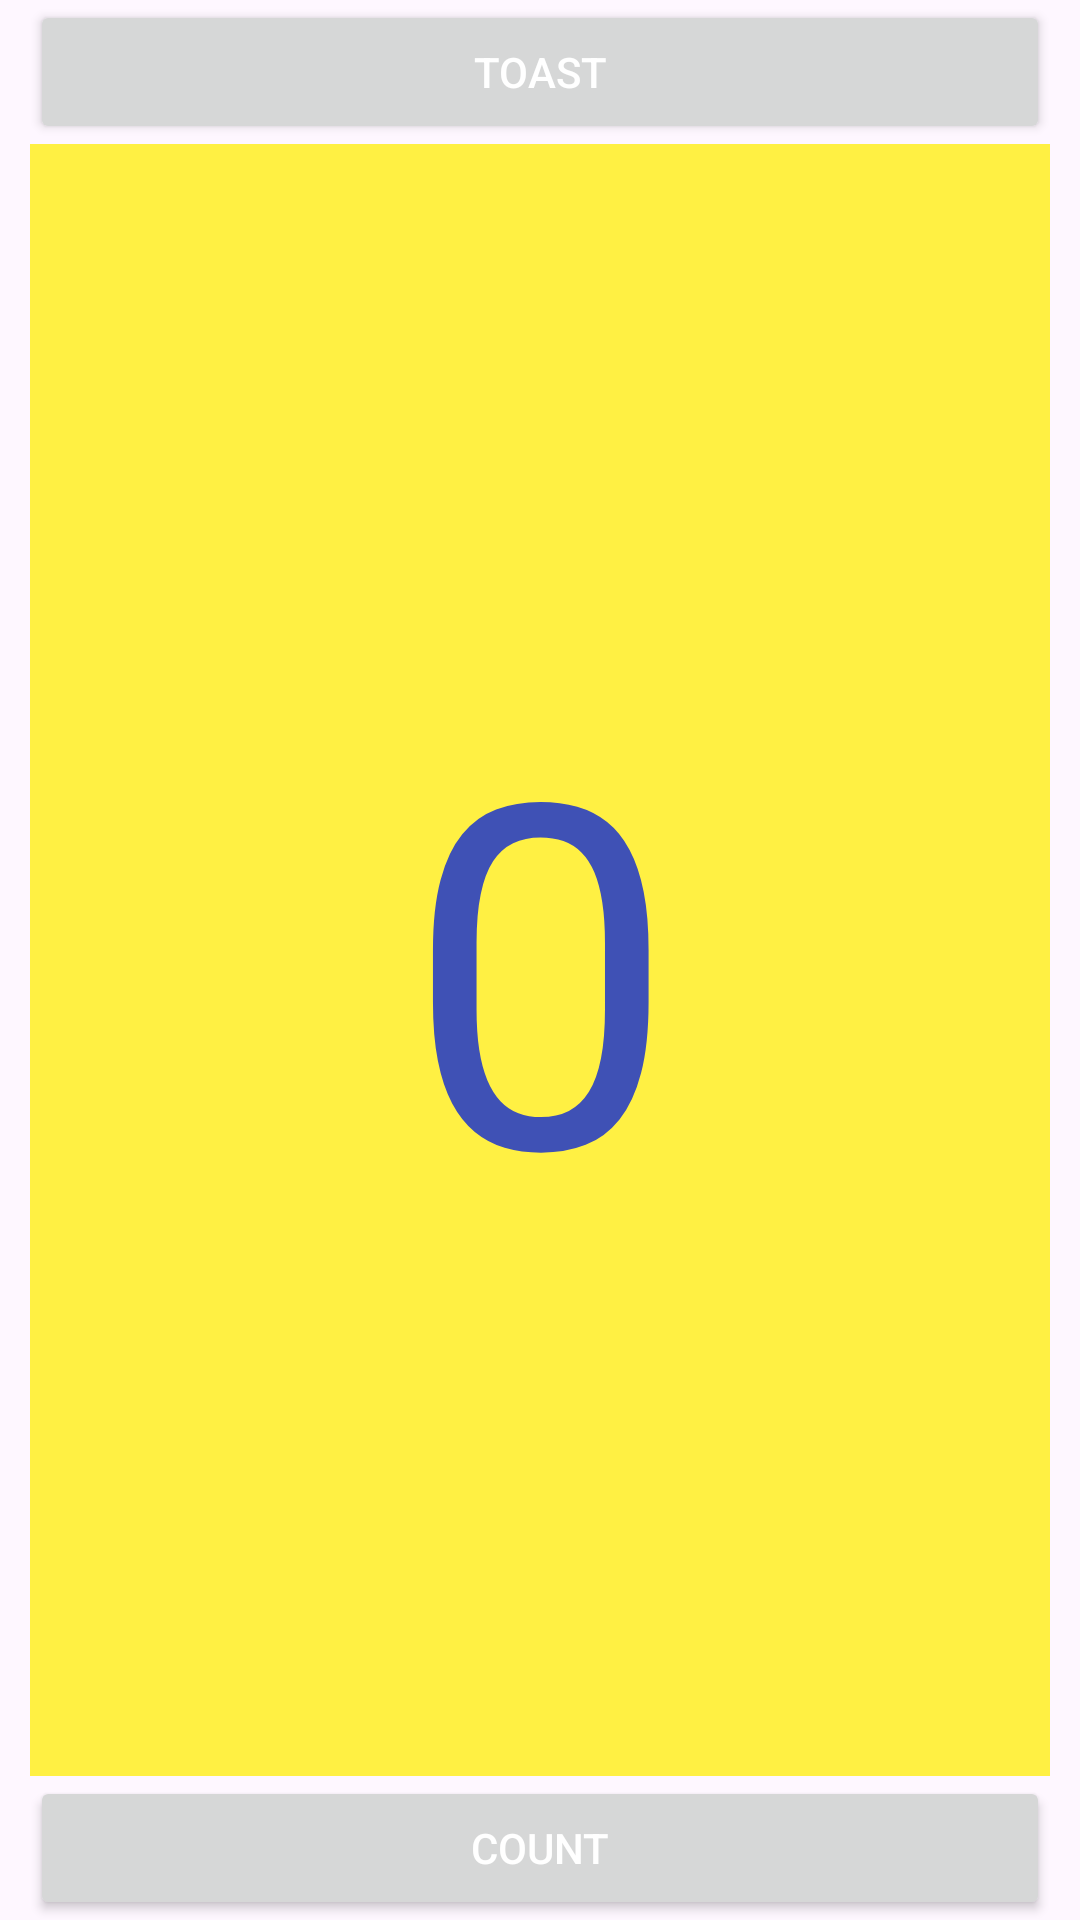

This screen was rendered from an Android layout file. Write that file and the resources it references.
<!-- AndroidManifest.xml: application theme Theme.IntenActivity -->
<!-- res/layout/activity_hellotoast.xml -->
<?xml version="1.0" encoding="utf-8"?>
<LinearLayout xmlns:android="http://schemas.android.com/apk/res/android"
    xmlns:app="http://schemas.android.com/apk/res-auto"
    xmlns:tools="http://schemas.android.com/tools"
    android:layout_width="match_parent"
    android:layout_height="match_parent"
    android:orientation="vertical"
    android:paddingLeft="10dp"
    android:paddingRight="10dp"
    tools:context=".hellotoastActivity">

    <Button
        android:id="@+id/btnToast"
        android:layout_width="match_parent"
        android:layout_height="wrap_content"
        android:text="TOAST"
        android:onClick="showToast"
        android:textColor="@color/white"/>

    <TextView
        android:id="@+id/showCount"
        android:layout_width="match_parent"
        android:layout_height="wrap_content"
        android:gravity="center"
        android:text="0"
        android:textSize="160dp"
        android:textColor="@color/colorPrimary"
        android:background="@color/myBackgroundColor"
        android:layout_weight="2"/>

    <Button
        android:id="@+id/btnCount"
        android:layout_width="match_parent"
        android:layout_height="wrap_content"
        android:text="COUNT"
        android:onClick="countUp"
        android:textColor="@color/white"
        />


</LinearLayout>
<!-- resources referenced by this layout -->
<resources>
  <color name="colorPrimary">#3F51B5</color>
  <color name="myBackgroundColor">#FFF043</color>
  <color name="white">#FFFFFFFF</color>
  <style name="Theme.IntenActivity" parent="Base.Theme.IntenActivity" />
  <style name="Base.Theme.IntenActivity" parent="Theme.Material3.DayNight.NoActionBar">
          
          
      </style>
</resources>
